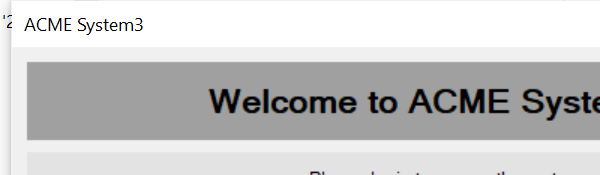
Workflow: mod3_Slide33_UISystem

Step 1: Open Application 'chrome.exe ACME' on 'Login' (acme-system3.exe)

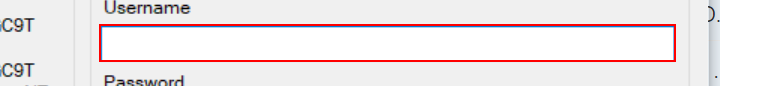
Step 2: type "ktang99@hotmail.com" into 'textBox1'

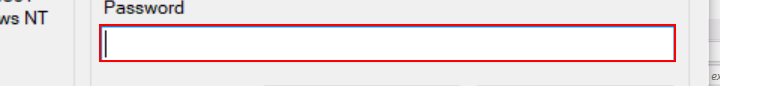
Step 3: type "ACMELogin" into 'textBox2'

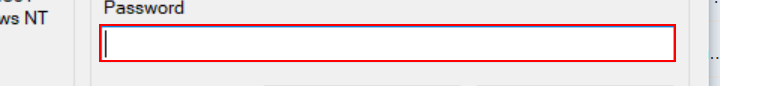
Step 4: type a value into 'textBox2'

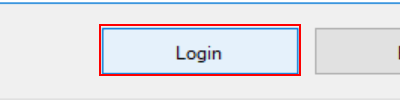
Step 5: click on 'button1'
